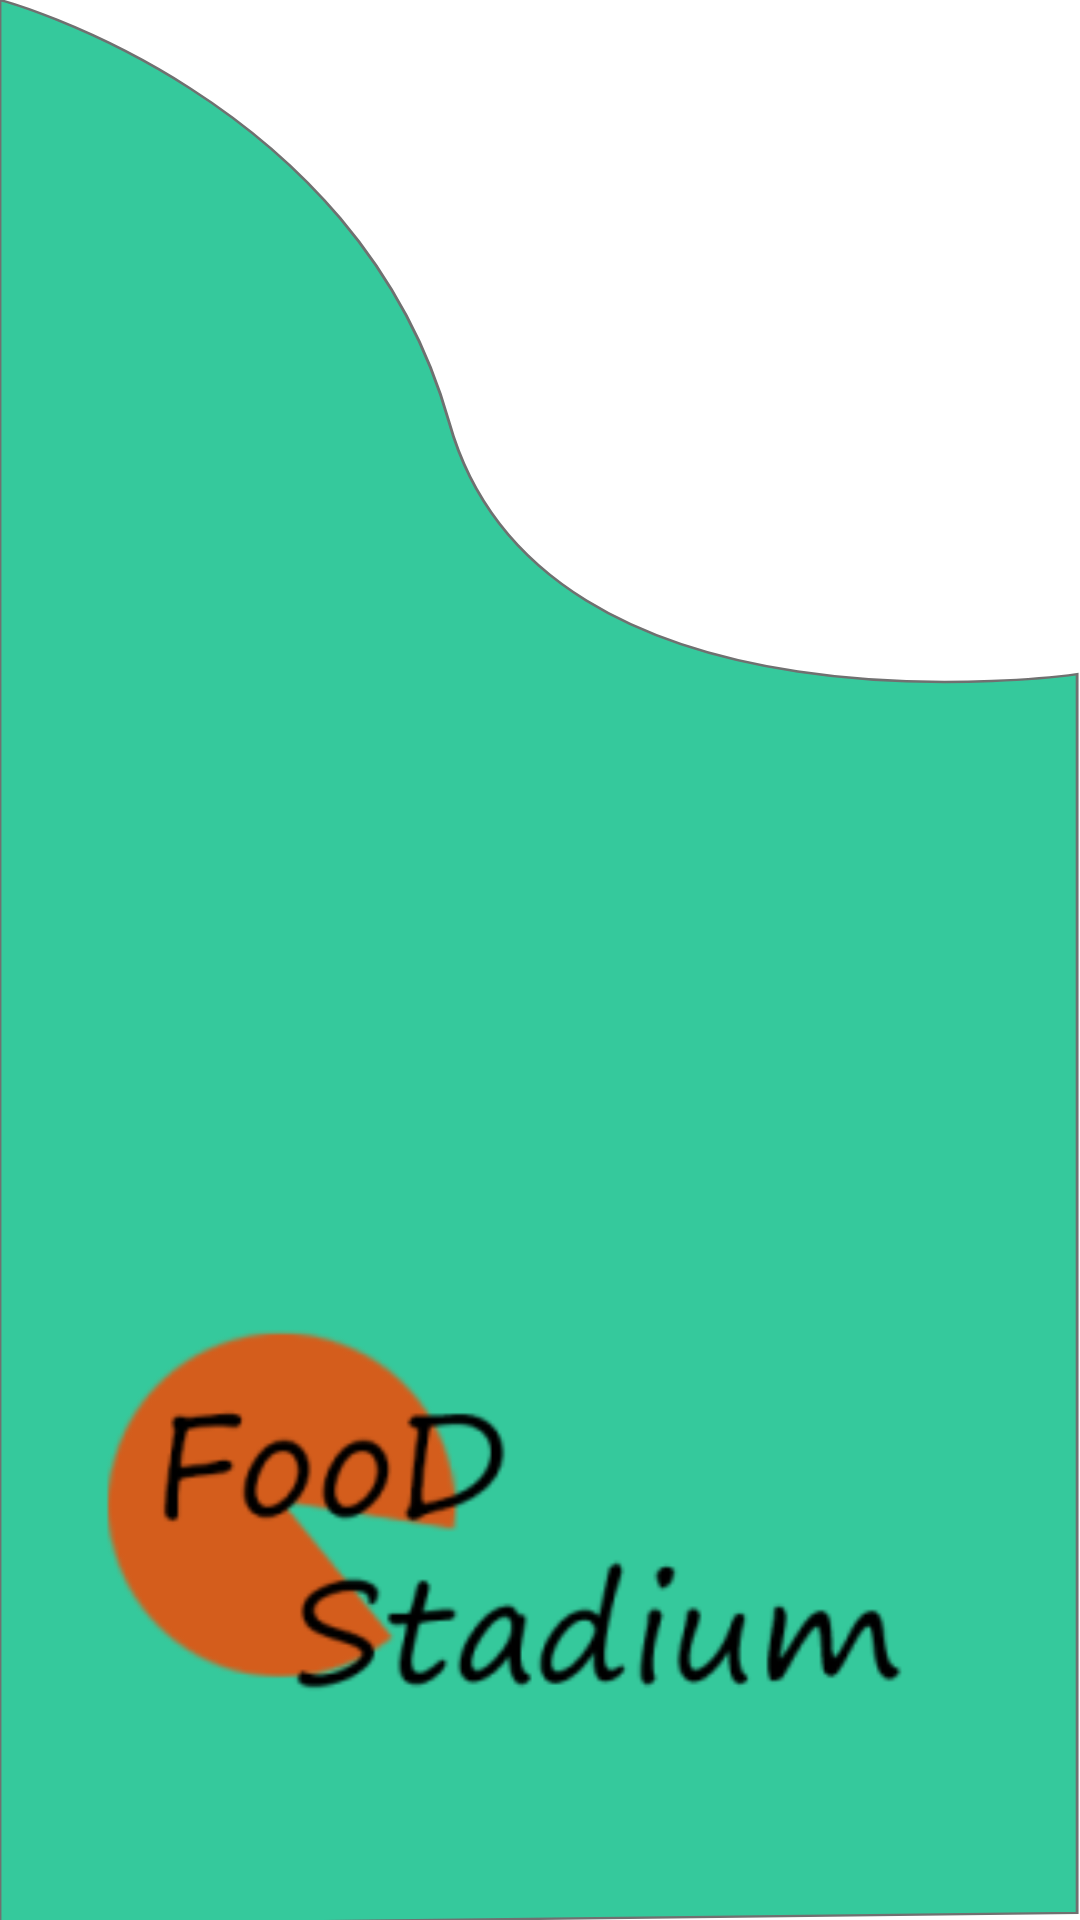

The Android layout XML behind this screen, and the referenced resources:
<!-- AndroidManifest.xml: activity theme LandingScreen -->
<!-- res/layout/activity_home.xml -->
<?xml version="1.0" encoding="utf-8"?>
<RelativeLayout
    xmlns:android="http://schemas.android.com/apk/res/android"
    xmlns:app="http://schemas.android.com/apk/res-auto"
    xmlns:tools="http://schemas.android.com/tools"
    android:layout_width="match_parent"
    android:layout_height="match_parent"
    tools:context=".HomeActivity">

    <ImageView
        android:layout_width="816dp"
        android:layout_height="372dp"
        android:layout_alignParentStart="true"
        android:layout_alignParentEnd="true"
        android:layout_alignParentBottom="true"
        android:layout_centerHorizontal="true"
        android:layout_marginStart="-11dp"
        android:layout_marginEnd="11dp"
        android:layout_marginBottom="-51dp"
        android:src="@mipmap/logo_foreground"
        app:layout_constraintBottom_toBottomOf="parent"
        app:layout_constraintEnd_toEndOf="parent"
        app:layout_constraintHorizontal_bias="0.209"
        app:layout_constraintStart_toStartOf="parent" />


</RelativeLayout>
<!-- resources referenced by this layout -->
<resources>
  <!-- mipmap logo_foreground: png bitmap (mipmap-hdpi, 4315 bytes) -->
  <style name="LandingScreen" parent="Theme.AppCompat.Light.NoActionBar">
          <item name="android:windowBackground">@drawable/ic_landing</item>
  
      </style>
  <!-- drawable ic_landing (drawable) -->
  <vector xmlns:android="http://schemas.android.com/apk/res/android"
      android:width="375dp"
      android:height="812dp"
      android:viewportWidth="375"
      android:viewportHeight="812">
    <group>
      <clip-path
          android:pathData="M0,0h375v812h-375z"/>
      <path
          android:pathData="M0,0h375v812h-375z"
          android:fillColor="#fff"/>
      <path
          android:pathData="M0,0s124,40.012 156,178.8S374,285.088 374,285.088L374,809L0,814Z"
          android:strokeWidth="1"
          android:fillColor="#35c99c"
          android:strokeColor="#707070"/>
    </group>
  </vector>
</resources>
